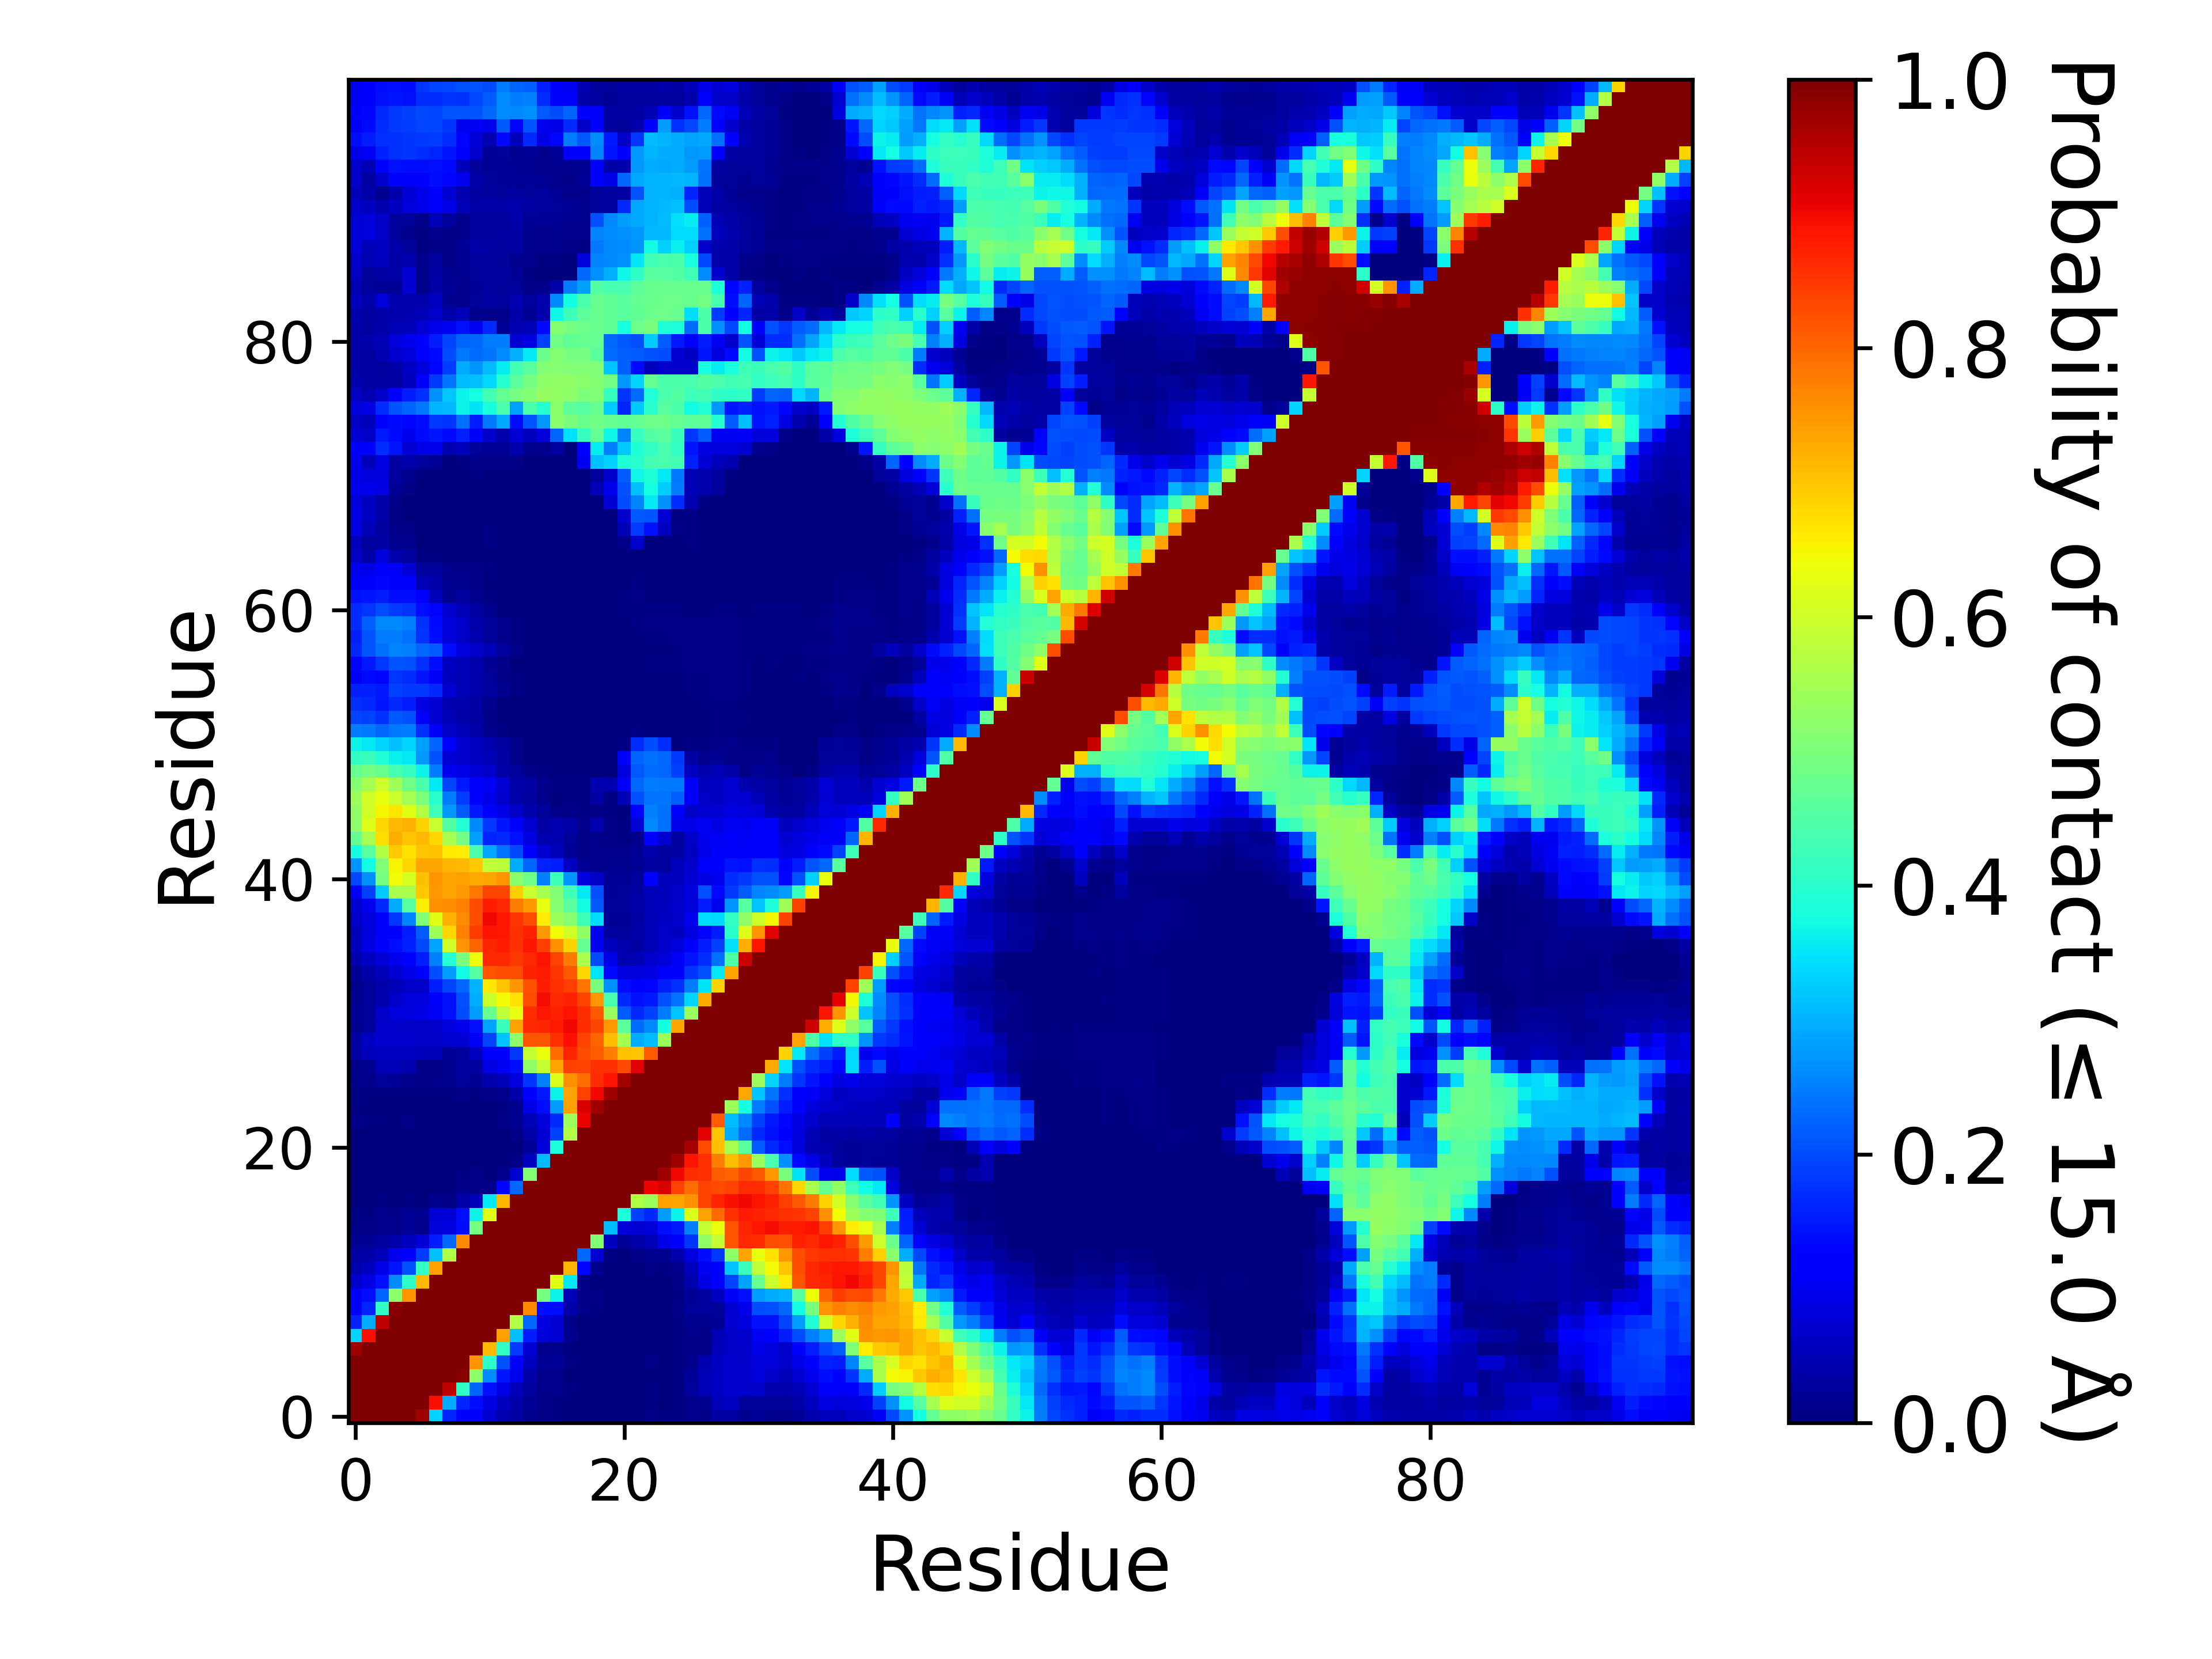

Source data for this figure (header and first rows):
, 1, 2, 3, 4, 5, 6, 7, 8, 9, 10, 11, 12, 13, 14, 15, 16, 17, 18, 19, 20, 21, 22, 23
1, 1.0, 1.0, 1.0, 1.0, 1.0, 0.9721, 0.3333, 0.1635, 0.1189, 0.1149, 0.06972, 0.04667, 0.03194, 0.01719, 0.00921, 0.006645, 0.00374, 0.001995, 0.002715, 0.00195, 0.001395, 0.003385, 0.008235
2, 1.0, 1.0, 1.0, 1.0, 1.0, 1.0, 0.8915, 0.2962, 0.1608, 0.1376, 0.0864, 0.0563, 0.03869, 0.01969, 0.009745, 0.007495, 0.00261, 0.001175, 0.001005, 0.000845, 0.00029, 0.0006, 0.00504
3, 1.0, 1.0, 1.0, 1.0, 1.0, 1.0, 1.0, 0.9429, 0.4081, 0.2263, 0.1441, 0.09349, 0.05307, 0.03031, 0.01493, 0.0129, 0.005235, 0.00172, 0.00145, 0.000695, 0.000295, 0.000215, 0.00434
4, 1.0, 1.0, 1.0, 1.0, 1.0, 1.0, 1.0, 1.0, 0.9913, 0.5209, 0.2656, 0.1451, 0.09516, 0.03631, 0.01537, 0.01458, 0.003495, 0.000725, 0.00017, 0.00016, 9.999950000249999e-06, 2.9999850000749997e-05, 0.00352
5, 1.0, 1.0, 1.0, 1.0, 1.0, 1.0, 1.0, 1.0, 1.0, 0.7522, 0.4042, 0.2069, 0.1239, 0.05799, 0.02079, 0.02165, 0.00661, 0.000415, 0.000685, 6.4999675001625e-05, 0.0, 0.000115, 0.00847
6, 0.9721, 1.0, 1.0, 1.0, 1.0, 1.0, 1.0, 1.0, 1.0, 1.0, 0.7112, 0.4129, 0.1871, 0.07471, 0.01463, 0.01815, 0.002785, 9.999950000249999e-05, 1.9999900000499998e-05, 4.9999750001249995e-06, 0.0, 0.0, 8.499957500212499e-05
7, 0.3333, 0.8915, 1.0, 1.0, 1.0, 1.0, 1.0, 1.0, 1.0, 1.0, 1.0, 0.7386, 0.3128, 0.1541, 0.08095, 0.07718, 0.01798, 0.000435, 8.999955000224999e-05, 1.4999925000374999e-05, 0.0, 0.0, 4.4999775001124996e-05
8, 0.1635, 0.2962, 0.9429, 1.0, 1.0, 1.0, 1.0, 1.0, 1.0, 1.0, 1.0, 1.0, 0.5655, 0.2274, 0.08856, 0.07441, 0.00842, 0.000365, 0.000115, 0.00018, 0.0, 1.4999925000374999e-05, 0.000365
9, 0.1189, 0.1608, 0.4081, 0.9913, 1.0, 1.0, 1.0, 1.0, 1.0, 1.0, 1.0, 1.0, 1.0, 0.7649, 0.1392, 0.1372, 0.03719, 0.01363, 0.00636, 0.002095, 5.9999700001499995e-05, 0.000125, 0.00085
10, 0.1149, 0.1376, 0.2263, 0.5209, 0.7522, 1.0, 1.0, 1.0, 1.0, 1.0, 1.0, 1.0, 1.0, 1.0, 0.4947, 0.3659, 0.05408, 0.0108, 0.00874, 0.00253, 1.4999925000374999e-05, 0.00011, 0.001675
11, 0.06972, 0.0864, 0.1441, 0.2656, 0.4042, 0.7112, 1.0, 1.0, 1.0, 1.0, 1.0, 1.0, 1.0, 1.0, 1.0, 0.623, 0.3522, 0.009765, 0.0028, 0.000395, 0.000255, 0.000765, 0.0038
12, 0.04667, 0.0563, 0.09349, 0.1451, 0.2069, 0.4129, 0.7386, 1.0, 1.0, 1.0, 1.0, 1.0, 1.0, 1.0, 1.0, 1.0, 0.7179, 0.1309, 0.01329, 0.001185, 0.000315, 0.00266, 0.00805
13, 0.03194, 0.03869, 0.05307, 0.09516, 0.1239, 0.1871, 0.3128, 0.5655, 1.0, 1.0, 1.0, 1.0, 1.0, 1.0, 1.0, 1.0, 1.0, 0.2268, 0.07207, 0.006105, 0.003025, 0.01151, 0.01863
14, 0.01719, 0.01969, 0.03031, 0.03631, 0.05799, 0.07471, 0.1541, 0.2274, 0.7649, 1.0, 1.0, 1.0, 1.0, 1.0, 1.0, 1.0, 1.0, 1.0, 0.5113, 0.057, 0.02233, 0.03808, 0.04825
15, 0.00921, 0.009745, 0.01493, 0.01537, 0.02079, 0.01463, 0.08095, 0.08856, 0.1392, 0.4947, 1.0, 1.0, 1.0, 1.0, 1.0, 1.0, 1.0, 1.0, 1.0, 0.3123, 0.08029, 0.07705, 0.07915
16, 0.006645, 0.007495, 0.0129, 0.01458, 0.02165, 0.01815, 0.07718, 0.07441, 0.1372, 0.3659, 0.623, 1.0, 1.0, 1.0, 1.0, 1.0, 1.0, 1.0, 1.0, 1.0, 0.3837, 0.1907, 0.1674
17, 0.00374, 0.00261, 0.005235, 0.003495, 0.00661, 0.002785, 0.01798, 0.00842, 0.03719, 0.05408, 0.3522, 0.7179, 1.0, 1.0, 1.0, 1.0, 1.0, 1.0, 1.0, 1.0, 1.0, 0.5657, 0.5411
18, 0.001995, 0.001175, 0.00172, 0.000725, 0.000415, 9.999950000249999e-05, 0.000435, 0.000365, 0.01363, 0.0108, 0.009765, 0.1309, 0.2268, 1.0, 1.0, 1.0, 1.0, 1.0, 1.0, 1.0, 1.0, 1.0, 0.9028
19, 0.002715, 0.001005, 0.00145, 0.00017, 0.000685, 1.9999900000499998e-05, 8.999955000224999e-05, 0.000115, 0.00636, 0.00874, 0.0028, 0.01329, 0.07207, 0.5113, 1.0, 1.0, 1.0, 1.0, 1.0, 1.0, 1.0, 1.0, 1.0
20, 0.00195, 0.000845, 0.000695, 0.00016, 6.4999675001625e-05, 4.9999750001249995e-06, 1.4999925000374999e-05, 0.00018, 0.002095, 0.00253, 0.000395, 0.001185, 0.006105, 0.057, 0.3123, 1.0, 1.0, 1.0, 1.0, 1.0, 1.0, 1.0, 1.0
21, 0.001395, 0.00029, 0.000295, 9.999950000249999e-06, 0.0, 0.0, 0.0, 0.0, 5.9999700001499995e-05, 1.4999925000374999e-05, 0.000255, 0.000315, 0.003025, 0.02233, 0.08029, 0.3837, 1.0, 1.0, 1.0, 1.0, 1.0, 1.0, 1.0
22, 0.003385, 0.0006, 0.000215, 2.9999850000749997e-05, 0.000115, 0.0, 0.0, 1.4999925000374999e-05, 0.000125, 0.00011, 0.000765, 0.00266, 0.01151, 0.03808, 0.07705, 0.1907, 0.5657, 1.0, 1.0, 1.0, 1.0, 1.0, 1.0
23, 0.008235, 0.00504, 0.00434, 0.00352, 0.00847, 8.499957500212499e-05, 4.4999775001124996e-05, 0.000365, 0.00085, 0.001675, 0.0038, 0.00805, 0.01863, 0.04825, 0.07915, 0.1674, 0.5411, 0.9028, 1.0, 1.0, 1.0, 1.0, 1.0
24, 0.005495, 0.00346, 0.002555, 0.00257, 0.002975, 0.000505, 0.00033, 0.00193, 0.00374, 0.002795, 0.003815, 0.00507, 0.01892, 0.09218, 0.1376, 0.2793, 0.7393, 0.919, 0.9699, 1.0, 1.0, 1.0, 1.0
25, 0.00777, 0.00531, 0.005375, 0.00522, 0.00701, 0.005185, 0.00629, 0.00727, 0.008555, 0.006955, 0.00862, 0.01183, 0.0427, 0.1277, 0.1516, 0.3671, 0.7345, 0.8389, 0.8988, 0.9703, 1.0, 1.0, 1.0
26, 0.01212, 0.01328, 0.02708, 0.01993, 0.01189, 0.008685, 0.01219, 0.01599, 0.02534, 0.0221, 0.04231, 0.05442, 0.08554, 0.1759, 0.2529, 0.6159, 0.7548, 0.7917, 0.8604, 0.8896, 0.9663, 1.0, 1.0
27, 0.0108, 0.01726, 0.04982, 0.04732, 0.04449, 0.00997, 0.01168, 0.01692, 0.02832, 0.02916, 0.08732, 0.1045, 0.1381, 0.5255, 0.5863, 0.7377, 0.8382, 0.8381, 0.8555, 0.8587, 0.831, 0.9121, 1.0
28, 0.03222, 0.05246, 0.06194, 0.06061, 0.0594, 0.05311, 0.04723, 0.0219, 0.02517, 0.05972, 0.1166, 0.1187, 0.1826, 0.5876, 0.6345, 0.7935, 0.8674, 0.8295, 0.8116, 0.7741, 0.7044, 0.6997, 0.8117
29, 0.0332, 0.06081, 0.06858, 0.07006, 0.06999, 0.06366, 0.06412, 0.07215, 0.0712, 0.1085, 0.1946, 0.3192, 0.5207, 0.8179, 0.8165, 0.8573, 0.8936, 0.8378, 0.8018, 0.7089, 0.551, 0.2955, 0.3116
30, 0.016, 0.02509, 0.06658, 0.06943, 0.06591, 0.06366, 0.06682, 0.08475, 0.09408, 0.1429, 0.2852, 0.4189, 0.7369, 0.8656, 0.8691, 0.882, 0.8991, 0.863, 0.8321, 0.7464, 0.4601, 0.2331, 0.2585
31, 0.01973, 0.02684, 0.06309, 0.08347, 0.08546, 0.09364, 0.1053, 0.1415, 0.1992, 0.2774, 0.473, 0.5804, 0.6304, 0.8622, 0.8833, 0.8749, 0.8895, 0.863, 0.8147, 0.5381, 0.2153, 0.1678, 0.1879
32, 0.01915, 0.02503, 0.04232, 0.066, 0.08128, 0.0827, 0.1206, 0.1428, 0.2047, 0.2935, 0.5938, 0.6409, 0.6701, 0.8268, 0.8952, 0.8666, 0.8732, 0.8382, 0.748, 0.4381, 0.1653, 0.1408, 0.1487
33, 0.01413, 0.02573, 0.04036, 0.04797, 0.06422, 0.06509, 0.1546, 0.1948, 0.229, 0.3014, 0.6626, 0.7001, 0.7468, 0.8228, 0.8778, 0.8565, 0.8437, 0.7858, 0.5, 0.2679, 0.1385, 0.1277, 0.1318
34, 0.02183, 0.03785, 0.05293, 0.07049, 0.09071, 0.1243, 0.2029, 0.2807, 0.3735, 0.454, 0.818, 0.8264, 0.8275, 0.8743, 0.8804, 0.8529, 0.8149, 0.6821, 0.3483, 0.1336, 0.08232, 0.08536, 0.08767
35, 0.04267, 0.05916, 0.07472, 0.09502, 0.1204, 0.1558, 0.2508, 0.3931, 0.4968, 0.637, 0.8669, 0.8671, 0.8479, 0.8669, 0.888, 0.8394, 0.7809, 0.5547, 0.1999, 0.09066, 0.04632, 0.05, 0.06782
36, 0.05492, 0.08634, 0.1157, 0.1372, 0.1565, 0.1954, 0.2859, 0.6022, 0.75, 0.8046, 0.8691, 0.8769, 0.8578, 0.8835, 0.8434, 0.7545, 0.6863, 0.4738, 0.1006, 0.0569, 0.04043, 0.03499, 0.04987
37, 0.05209, 0.07905, 0.1133, 0.1243, 0.153, 0.2167, 0.5422, 0.6815, 0.7716, 0.8458, 0.8869, 0.8828, 0.859, 0.8715, 0.7477, 0.6408, 0.6026, 0.5258, 0.09504, 0.03013, 0.02444, 0.03543, 0.05185
38, 0.06469, 0.08417, 0.1161, 0.1767, 0.2544, 0.5077, 0.6232, 0.7224, 0.7589, 0.8255, 0.899, 0.8844, 0.8545, 0.826, 0.6571, 0.5412, 0.5126, 0.4241, 0.342, 0.02111, 0.02084, 0.03228, 0.04806
39, 0.07086, 0.09718, 0.1644, 0.2935, 0.4539, 0.6568, 0.7575, 0.7602, 0.772, 0.8319, 0.8754, 0.8658, 0.7756, 0.7447, 0.6295, 0.5124, 0.4607, 0.3733, 0.2117, 0.02532, 0.02684, 0.03556, 0.0525
40, 0.1075, 0.1881, 0.3266, 0.5565, 0.5575, 0.6992, 0.7498, 0.7352, 0.7448, 0.7827, 0.835, 0.8337, 0.6901, 0.5941, 0.5513, 0.507, 0.4292, 0.3547, 0.2051, 0.02055, 0.02504, 0.03335, 0.05316
41, 0.1975, 0.2695, 0.4928, 0.6433, 0.6104, 0.707, 0.752, 0.7334, 0.739, 0.7298, 0.7333, 0.7513, 0.5164, 0.481, 0.2507, 0.4226, 0.2704, 0.08447, 0.06601, 0.02078, 0.02242, 0.02974, 0.1188
42, 0.2711, 0.3747, 0.5072, 0.6495, 0.6831, 0.7329, 0.7323, 0.7153, 0.7142, 0.6972, 0.5824, 0.5752, 0.2946, 0.2251, 0.1597, 0.1545, 0.06239, 0.02284, 0.01553, 0.01585, 0.0163, 0.02018, 0.03151
43, 0.3788, 0.4543, 0.5696, 0.696, 0.6706, 0.7003, 0.7064, 0.6641, 0.6588, 0.4379, 0.2893, 0.2405, 0.1979, 0.113, 0.07251, 0.05278, 0.02076, 0.01149, 0.01552, 0.01381, 0.0156, 0.0203, 0.04131
44, 0.4709, 0.5545, 0.6749, 0.7264, 0.7002, 0.7148, 0.6814, 0.5532, 0.4922, 0.2825, 0.1636, 0.1653, 0.1431, 0.08749, 0.04234, 0.04482, 0.02655, 0.01163, 0.01341, 0.01009, 0.006815, 0.0144, 0.1112
45, 0.5202, 0.6211, 0.6803, 0.7135, 0.7209, 0.6855, 0.5915, 0.45, 0.3909, 0.2615, 0.1819, 0.1465, 0.1285, 0.07268, 0.03246, 0.04591, 0.03737, 0.01519, 0.04321, 0.00866, 0.003935, 0.07715, 0.2613
46, 0.5251, 0.6031, 0.6512, 0.666, 0.6237, 0.5643, 0.4279, 0.2749, 0.2157, 0.1518, 0.1143, 0.09159, 0.06294, 0.03931, 0.0236, 0.008015, 0.00817, 0.00678, 0.008405, 0.00417, 0.001295, 0.1225, 0.2507
47, 0.5407, 0.6024, 0.6344, 0.5975, 0.5488, 0.5029, 0.4019, 0.2484, 0.1851, 0.1262, 0.09192, 0.07024, 0.03596, 0.02983, 0.01496, 0.00338, 0.00632, 0.00531, 0.03449, 0.00649, 0.049, 0.2057, 0.2407
48, 0.5143, 0.5533, 0.5999, 0.5447, 0.4867, 0.4406, 0.3528, 0.192, 0.1519, 0.1263, 0.1046, 0.07456, 0.03813, 0.0332, 0.01276, 0.004505, 0.006345, 0.00443, 0.04596, 0.04314, 0.1085, 0.2282, 0.2462
49, 0.4729, 0.4885, 0.4774, 0.4358, 0.4174, 0.3635, 0.249, 0.09785, 0.09191, 0.07516, 0.06279, 0.03638, 0.02456, 0.00894, 0.00697, 0.00233, 0.00299, 0.002375, 0.00056, 0.000985, 0.07883, 0.2128, 0.233
50, 0.4104, 0.42, 0.3878, 0.3624, 0.3524, 0.2741, 0.207, 0.07736, 0.06911, 0.06238, 0.04888, 0.03192, 0.01137, 0.0022, 0.001895, 0.00021, 5.9999700001499995e-05, 6.4999675001625e-05, 3.9999800000999996e-05, 0.000425, 0.1237, 0.2243, 0.2345
51, 0.3637, 0.3535, 0.3355, 0.3156, 0.3327, 0.2819, 0.2233, 0.1116, 0.07246, 0.05876, 0.04641, 0.03095, 0.008945, 0.00173, 0.00102, 2.9999850000749997e-05, 0.0, 0.0, 0.0, 3.4999825000875e-05, 0.00539, 0.1694, 0.1995
52, 0.2482, 0.2443, 0.2275, 0.2437, 0.2465, 0.1736, 0.1088, 0.06493, 0.04745, 0.03655, 0.01476, 0.0066, 0.001935, 0.001425, 0.000755, 5.4999725001374995e-05, 1.4999925000374999e-05, 0.0, 0.0, 3.4999825000875e-05, 0.000195, 0.00395, 0.00176
53, 0.1952, 0.1889, 0.1739, 0.2121, 0.2069, 0.1165, 0.07553, 0.0469, 0.03821, 0.03222, 0.009635, 0.001595, 0.000355, 0.000205, 7.499962500187499e-05, 0.00017, 0.000285, 2.4999875000624998e-05, 1.4999925000374999e-05, 3.4999825000875e-05, 0.000155, 0.00143, 0.00108
54, 0.175, 0.1655, 0.1456, 0.1662, 0.154, 0.08755, 0.0744, 0.04647, 0.03944, 0.03241, 0.01379, 0.00327, 0.000865, 8.499957500212499e-05, 3.9999800000999996e-05, 0.0, 3.9999800000999996e-05, 0.0, 0.0, 0.0, 0.00015, 0.002495, 0.00217
55, 0.158, 0.1593, 0.15, 0.1908, 0.1812, 0.1805, 0.1675, 0.07096, 0.04856, 0.04153, 0.02997, 0.01902, 0.00738, 0.00023, 9.999950000249999e-06, 0.0, 0.0, 0.0, 0.0, 0.0, 0.0, 7.499962500187499e-05, 0.00163
56, 0.1056, 0.1331, 0.1289, 0.1779, 0.1713, 0.1481, 0.1068, 0.05576, 0.04809, 0.04173, 0.02379, 0.0098, 0.0047, 0.000205, 3.4999825000875e-05, 0.0, 0.0, 0.0, 0.0, 0.0, 6.4999675001625e-05, 0.0005, 0.00265
57, 0.1316, 0.1489, 0.183, 0.2072, 0.2063, 0.173, 0.1378, 0.05918, 0.05069, 0.04296, 0.02326, 0.0091, 0.00183, 0.000125, 0.00031, 5.4999725001374995e-05, 5.9999700001499995e-05, 0.000275, 0.0, 0.000195, 0.00016, 0.00109, 0.00562
58, 0.1656, 0.2096, 0.2367, 0.255, 0.2507, 0.2289, 0.2171, 0.1397, 0.08489, 0.06557, 0.04935, 0.02926, 0.00993, 0.00104, 0.000215, 4.9999750001249995e-06, 4.9999750001249995e-06, 1.9999900000499998e-05, 0.0, 1.4999925000374999e-05, 1.9999900000499998e-05, 0.000695, 0.001765
59, 0.1584, 0.2083, 0.2487, 0.2478, 0.2367, 0.1776, 0.1383, 0.08062, 0.06615, 0.044, 0.02497, 0.01291, 0.00419, 0.00036, 0.000365, 6.4999675001625e-05, 0.000255, 0.00066, 2.9999850000749997e-05, 0.000625, 0.00067, 0.002415, 0.004115
60, 0.1714, 0.2199, 0.2606, 0.2579, 0.2529, 0.1725, 0.1343, 0.08049, 0.06261, 0.04277, 0.02353, 0.01322, 0.005905, 0.000245, 1.9999900000499998e-05, 3.4999825000875e-05, 9.499952500237499e-05, 0.0002, 4.9999750001249995e-06, 0.0008, 0.00333, 0.00606, 0.01086
... 40 more rows
